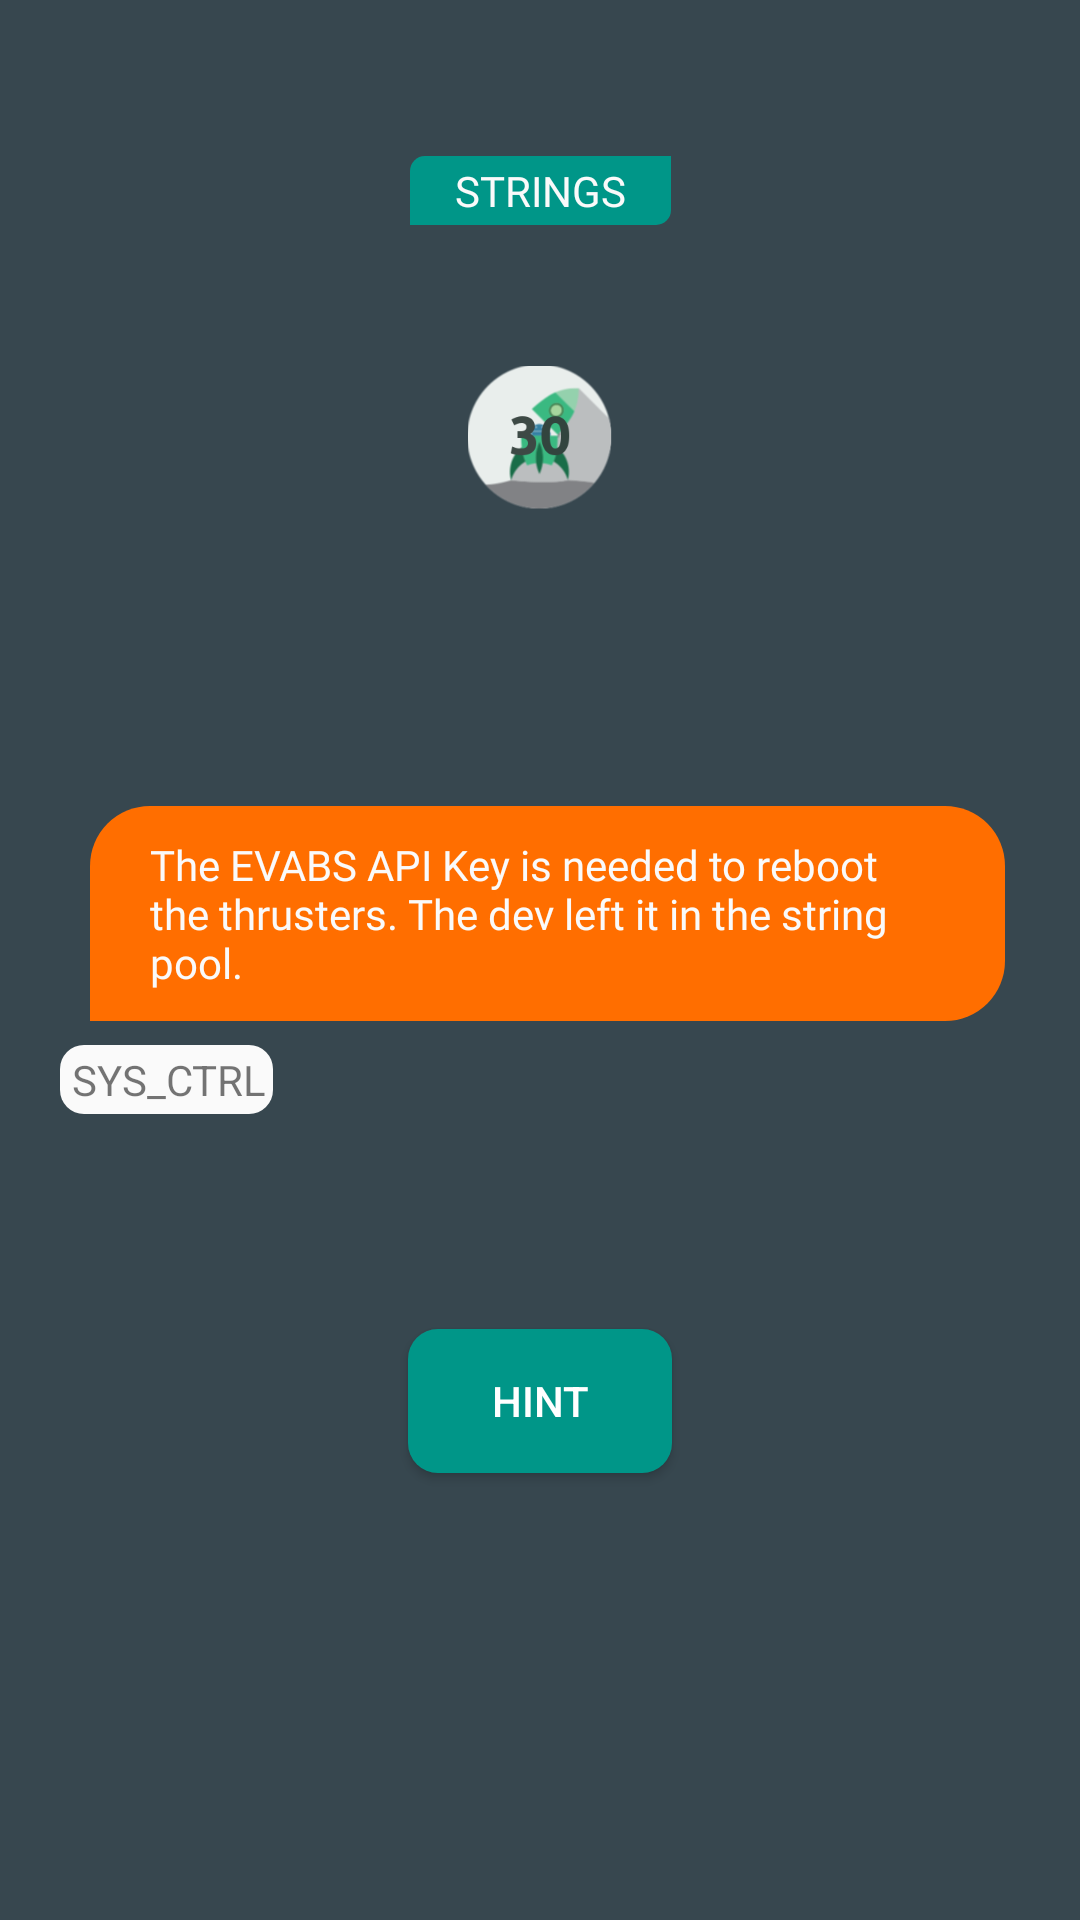

This screen was rendered from an Android layout file. Write that file and the resources it references.
<!-- AndroidManifest.xml: application theme AppTheme -->
<!-- res/layout/activity_strings_secrets.xml -->
<?xml version="1.0" encoding="utf-8"?>
<android.support.constraint.ConstraintLayout android:background="@color/colorPrimaryDark" android:layout_width="fill_parent" android:layout_height="fill_parent"
  xmlns:android="http://schemas.android.com/apk/res/android" xmlns:app="http://schemas.android.com/apk/res-auto">
    <Button android:theme="@style/buttontheme" android:id="@id/buttonstringhint" android:background="@drawable/button" android:layout_width="wrap_content" android:layout_height="wrap_content" android:layout_marginLeft="8.0dip" android:layout_marginTop="8.0dip" android:layout_marginRight="8.0dip" android:layout_marginBottom="8.0dip" android:text="HINT" android:layout_alignParentBottom="true" android:layout_centerHorizontal="true" app:layout_constraintBottom_toBottomOf="parent" app:layout_constraintEnd_toEndOf="parent" app:layout_constraintStart_toStartOf="parent" app:layout_constraintTop_toTopOf="parent" app:layout_constraintVertical_bias="0.755" style="@style/Widget.AppCompat.Button.Colored" />
    <TextView android:textColor="@color/colorWhite" android:id="@id/textViewstringhint" android:paddingLeft="15.0dip" android:paddingRight="15.0dip" android:layout_width="wrap_content" android:layout_height="wrap_content" android:layout_marginLeft="8.0dip" android:layout_marginTop="8.0dip" android:layout_marginRight="8.0dip" android:layout_marginBottom="8.0dip" android:text="" android:layout_alignParentBottom="true" android:layout_centerHorizontal="true" android:fontFamily="@font/armata" app:layout_constraintBottom_toBottomOf="parent" app:layout_constraintEnd_toEndOf="parent" app:layout_constraintStart_toStartOf="parent" app:layout_constraintTop_toTopOf="parent" app:layout_constraintVertical_bias="0.892" />
    <TextView android:textColor="@color/colorWhite" android:id="@id/textView4" android:background="@drawable/button2" android:paddingLeft="15.0dip" android:paddingRight="15.0dip" android:layout_width="wrap_content" android:layout_height="wrap_content" android:layout_marginLeft="8.0dip" android:layout_marginTop="8.0dip" android:layout_marginRight="8.0dip" android:layout_marginBottom="8.0dip" android:text="STRINGS" android:fontFamily="@font/comfortaa_bold" app:layout_constraintBottom_toBottomOf="parent" app:layout_constraintEnd_toEndOf="parent" app:layout_constraintStart_toStartOf="parent" app:layout_constraintTop_toTopOf="parent" app:layout_constraintVertical_bias="0.073" />
    <ImageView android:id="@id/imageView18" android:layout_width="50.0dip" android:layout_height="48.0dip" android:layout_marginLeft="8.0dip" android:layout_marginTop="8.0dip" android:layout_marginRight="8.0dip" android:layout_marginBottom="8.0dip" android:layout_alignParentTop="true" android:layout_centerHorizontal="true" app:layout_constraintBottom_toBottomOf="parent" app:layout_constraintEnd_toEndOf="parent" app:layout_constraintStart_toStartOf="parent" app:layout_constraintTop_toTopOf="parent" app:layout_constraintVertical_bias="0.198" app:srcCompat="@drawable/i30" />
    <LinearLayout android:orientation="vertical" android:id="@id/linearLayout2" android:paddingLeft="20.0dip" android:paddingRight="15.0dip" android:layout_width="wrap_content" android:layout_height="wrap_content" android:layout_marginTop="8.0dip" android:layout_marginBottom="8.0dip" app:layout_constraintBottom_toBottomOf="parent" app:layout_constraintTop_toTopOf="parent">
        <LinearLayout android:orientation="vertical" android:layout_width="fill_parent" android:layout_height="fill_parent">
            <TextView android:textColor="@color/colorWhite" android:id="@id/textViewstrings" android:background="@drawable/chatbox" android:layout_width="wrap_content" android:layout_height="wrap_content" android:layout_marginLeft="10.0dip" android:layout_marginRight="10.0dip" android:text="The EVABS API Key is needed to reboot the thrusters. The dev left it in the string pool." android:fontFamily="@font/armata" />
            <TextView android:id="@id/textView316" android:background="@drawable/sysctrl" android:layout_width="wrap_content" android:layout_height="wrap_content" android:layout_marginLeft="0.0dip" android:layout_marginTop="8.0dip" android:text="SYS_CTRL" android:layout_weight="0.0" />
        </LinearLayout>
    </LinearLayout>
</android.support.constraint.ConstraintLayout>
<!-- resources referenced by this layout -->
<resources>
  <color name="colorPrimaryDark">#ff37474f</color>
  <color name="colorWhite">#fffafafa</color>
  <style name="Widget.AppCompat.Button.Colored" parent="@style/Base.Widget.AppCompat.Button.Colored" />
  <color name="colorGreen">#ff009688</color>
  <color name="newColor">#ffff6e00</color>
  <style name="Theme.AppCompat.Light" parent="@style/Base.Theme.AppCompat.Light" />
  <style name="Base.Theme.AppCompat.Light" parent="@style/Base.V7.Theme.AppCompat.Light" />
  <style name="TextAppearance.AppCompat.Button" parent="@style/Base.TextAppearance.AppCompat.Button" />
  <style name="Platform.AppCompat.Light" parent="@style/Platform.V14.AppCompat.Light" />
  <dimen name="abc_action_bar_default_height_material">56.0dip</dimen>
  <style name="Widget.AppCompat.Light.ActionButton" parent="@style/Widget.AppCompat.ActionButton" />
  <style name="Widget.AppCompat.ActionMode" parent="@style/Base.Widget.AppCompat.ActionMode" />
  <style name="AlertDialog.AppCompat.Light" parent="@style/Base.AlertDialog.AppCompat.Light" />
  <style name="Widget.AppCompat.ButtonBar" parent="@style/Base.Widget.AppCompat.ButtonBar" />
  <style name="Widget.AppCompat.Button" parent="@style/Base.Widget.AppCompat.Button" />
  <style name="Widget.AppCompat.Button.Small" parent="@style/Base.Widget.AppCompat.Button.Small" />
  <color name="accent_material_light">@color/material_deep_teal_500</color>
  <color name="background_floating_material_light">@android:color/white</color>
  <color name="button_material_light">#ffd6d7d7</color>
  <color name="ripple_material_light">#1f000000</color>
  <color name="error_color_material">#fff4511e</color>
  <color name="primary_material_light">@color/material_grey_100</color>
  <color name="primary_dark_material_light">@color/material_grey_600</color>
  <dimen name="abc_dialog_padding_material">24.0dip</dimen>
  <style name="ThemeOverlay.AppCompat.Dialog" parent="@style/Base.ThemeOverlay.AppCompat.Dialog" />
  <style name="Widget.AppCompat.EditText" parent="@style/Base.Widget.AppCompat.EditText" />
  <style name="Widget.AppCompat.ImageButton" parent="@style/Base.Widget.AppCompat.ImageButton" />
  <style name="Widget.AppCompat.ListMenuView" parent="@style/Base.Widget.AppCompat.ListMenuView" />
  <item type="dimen" name="abc_list_item_padding_horizontal_material">@dimen/abc_action_bar_content_inset_material</item>
  <style name="Theme.AppCompat.CompactMenu" parent="@style/Base.Theme.AppCompat.CompactMenu" />
  <dimen name="abc_panel_menu_list_width">296.0dip</dimen>
  <style name="Widget.AppCompat.Light.PopupMenu" parent="@style/Base.Widget.AppCompat.Light.PopupMenu" />
  <style name="Widget.AppCompat.RatingBar" parent="@style/Base.Widget.AppCompat.RatingBar" />
  <style name="Widget.AppCompat.RatingBar.Small" parent="@style/Base.Widget.AppCompat.RatingBar.Small" />
  <style name="Widget.AppCompat.Light.SearchView" parent="@style/Widget.AppCompat.SearchView" />
  <style name="Widget.AppCompat.SeekBar" parent="@style/Base.Widget.AppCompat.SeekBar" />
  <style name="Widget.AppCompat.Spinner" parent="@style/Base.Widget.AppCompat.Spinner" />
  <style name="TextAppearance.AppCompat.Subhead" parent="@style/Base.TextAppearance.AppCompat.Subhead" />
  <style name="TextAppearance.AppCompat.Body1" parent="@style/Base.TextAppearance.AppCompat.Body1" />
  <style name="Widget.AppCompat.Toolbar" parent="@style/Base.Widget.AppCompat.Toolbar" />
  <color name="foreground_material_dark">@android:color/white</color>
  <style name="Widget.AppCompat.ActionButton" parent="@style/Base.Widget.AppCompat.ActionButton" />
  <style name="Base.AlertDialog.AppCompat.Light" parent="@style/Base.AlertDialog.AppCompat" />
  <color name="material_deep_teal_500">#ff009688</color>
  <color name="material_grey_100">#fff5f5f5</color>
  <color name="material_grey_600">#ff757575</color>
  <style name="Base.Widget.AppCompat.EditText" parent="@style/Base.V12.Widget.AppCompat.EditText" />
</resources>
